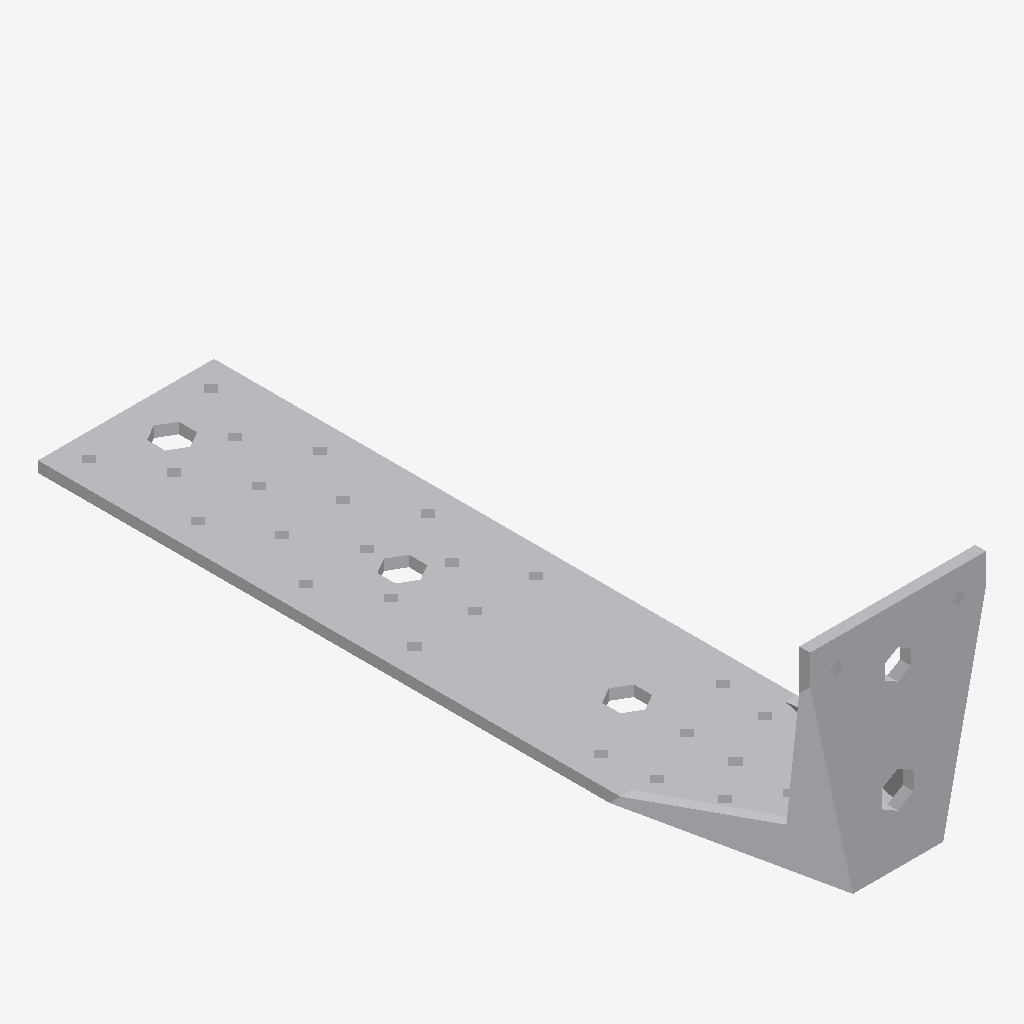
Isometric view of an IFC building model (IFC-SPF (STEP), schema IFC2X3, length unit millimetre), seen from the south-west, elements coloured by IFC class: 1 other element (light grey).
Extent 0.065 m × 0.285 m × 0.085 m (x, y, z). Storeys (1): Level 1 at 0.00 m. Elements (1): 1 IfcBuildingElementProxy.

HEADER;
FILE_DESCRIPTION(('ViewDefinition [CoordinationView]'),'2;1');
FILE_NAME('','2023-07-05T14:56:43',(''),(''),'The EXPRESS Data Manager Version 5.01.0100.02.64','20130308_1515(x64) - Exporter 2014.0.2013.0308 -','');
FILE_SCHEMA(('IFC2X3'));
ENDSEC;
DATA;
#85=IFCPROJECT('2yLul87gL9fOfpfh9sWEiD',#41,'',$,$,'S:\\@Technology\\9.BIMCAD EU\\2.PROJECTS\\ES-233601 BIMCAD EU_Batch 1.3_1191 models\\Working\\3D Content\\First 150 Models\\Normal Holes\\3D RFA\\C_AKR285G_3D_CAD_MULT_Prod.ifc','',(#74,#82),#69);
#3950=IFCSITE('2yLul87gL9fOfpfh9sWEiF',#41,'Default',$,'',#3949,$,$,.ELEMENT.,(42,24,53,508911),(-71,-15,-29,-58837),0.0,$,$);
#95=IFCBUILDING('2yLul87gL9fOfpfh9sWEiC',#41,'',$,$,#32,$,'',.ELEMENT.,$,$,#91);
#104=IFCBUILDINGSTOREY('2yLul87gL9fOfpfhA9Vn58',#41,'Level 1',$,$,#102,$,'Level 1',.ELEMENT.,0.0);
#3854=IFCBUILDINGELEMENTPROXY('1XOKRVKdH0$xS657XNt3bN',#41,'C_AKR285G_3D_CAD_MULT_Prod:C_AKR285G_3D_CAD_MULT_Prod:98761',$,'C_AKR285G_3D_CAD_MULT_Prod',#3852,#3847,'98761',.ELEMENT.);
ENDSEC;
